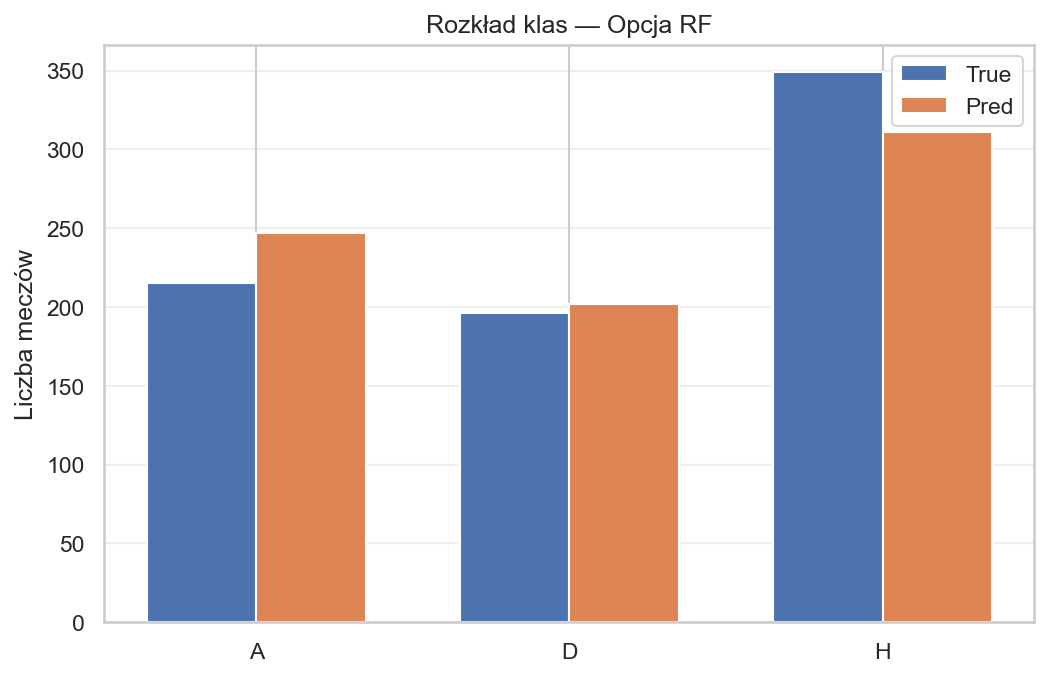

The data file committed next to this chart (first rows):
Class, True_Count, Pred_Count
A, 215, 247
D, 196, 202
H, 349, 311
